Run: headless pygame with SDL's dummy video driver; simulated clock (each Clock.tick advances the game by its frame time, no real sleeping); random seed 0; keys injected as events and as key.get_pressed() state; no mouse input.
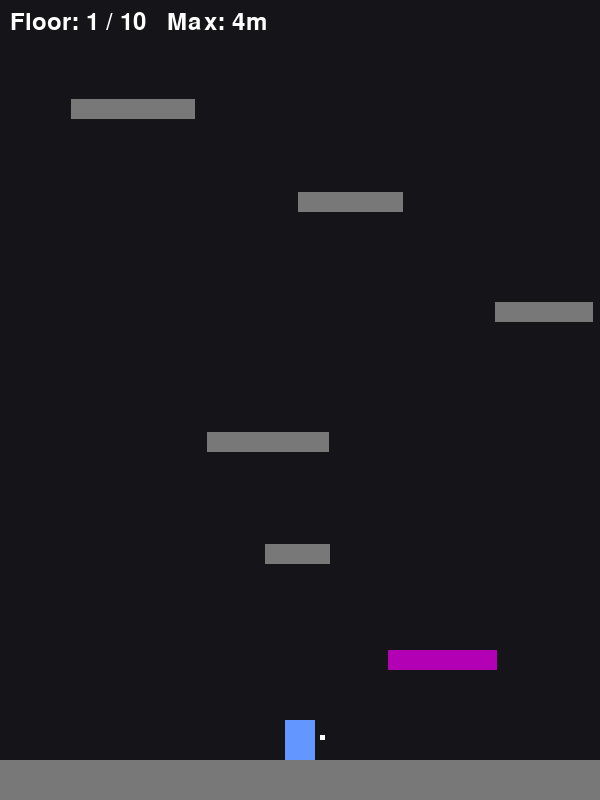
Frame 1 of 4 · flips 1–60 · no input
Frame 2 of 4 · flips 61–180 · tapped SPACE, RETURN · held RIGHT (→), D · screen unchanged from frame 1, image omitted
Frame 3 of 4 · flips 181–300 · held DOWN (↓), S · screen unchanged from frame 2, image omitted
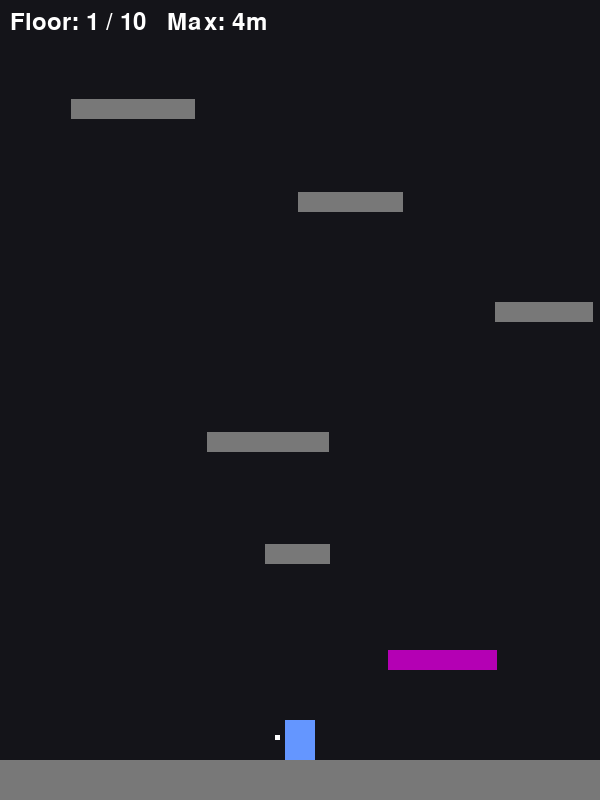
Frame 4 of 4 · flips 301–420 · held LEFT (←), A, UP (↑), W

The pygame program that drew these frames:

import pygame
import sys
import os
import random

# カレントディレクトリの固定
os.chdir(os.path.dirname(os.path.abspath(__file__)))

WIDTH, HEIGHT = 600, 800
FPS = 60
GRAVITY = 0.6

BLACK = (20, 20, 25)
BLUE = (100, 150, 255)
WHITE = (255, 255, 255)
GOLD = (255, 215, 0)

# ギミック床の色定義を復活
COLOR_NORMAL = (120, 120, 120)       # 緑（通常）
COLOR_FAKE = (180, 0, 180)           # 紫（すり抜ける）
COLOR_ICE = (100, 200, 255)          # 水色（滑る）
COLOR_TRAMPOLINE = (255, 140, 0)     # オレンジ（大ジャンプ）
COLOR_TRAP = (255, 50, 50)           # 赤（最初に戻る）
COLOR_RED_UI = (255, 100, 100)       # UI用赤

# 種類から色を取得する辞書
COLOR_MAP = {
    "normal": COLOR_NORMAL,
    "fake": COLOR_FAKE,
    "ice": COLOR_ICE,
    "trampoline": COLOR_TRAMPOLINE,
    "trap": COLOR_TRAP
}

# ==========================================
# 1. データ構造（クラス）の定義
# ==========================================

class Player:
    def __init__(self):
        self._image = pygame.Surface((30, 40))
        self._image.fill(BLUE)
        self._rect = self._image.get_rect(center=(WIDTH // 2, HEIGHT - 100))
        
        self._vel_x = 0
        self._vel_y = 0
        self._on_ground = False
        
        self._is_charging = False
        self._charge_power = 0
        self._max_charge = 20.0
        self._direction = 1
        
        self._is_clear = False
        self._on_ice = False      
        self._is_reset = False    

    # --- ゲッター ---
    def get_image(self): return self._image
    def get_rect(self): return self._rect
    def get_vel_x(self): return self._vel_x
    def get_vel_y(self): return self._vel_y
    def get_on_ground(self): return self._on_ground
    def get_is_charging(self): return self._is_charging
    def get_charge_power(self): return self._charge_power
    def get_max_charge(self): return self._max_charge
    def get_direction(self): return self._direction
    def get_is_clear(self): return self._is_clear
    def get_on_ice(self): return self._on_ice
    def get_is_reset(self): return self._is_reset

    # --- セッター ---
    def set_vel_x(self, value): self._vel_x = value
    def set_vel_y(self, value): self._vel_y = value
    def set_on_ground(self, value): self._on_ground = value
    def set_is_charging(self, value): self._is_charging = value
    def set_charge_power(self, value): self._charge_power = value
    def set_direction(self, value): self._direction = value
    def set_is_clear(self, value): self._is_clear = value
    def set_on_ice(self, value): self._on_ice = value
    def set_is_reset(self, value): self._is_reset = value


class Platform:
    def __init__(self, x, y, w, h, color, plat_type="normal"):
        self._image = pygame.Surface((w, h))
        self._image.fill(color)
        self._rect = self._image.get_rect(topleft=(x, y))
        self._type = plat_type

    def get_image(self): return self._image
    def get_rect(self): return self._rect
    def get_type(self): return self._type


# ==========================================
# 2. クラスを操作する関数
# ==========================================

def update_player(player, keys, platforms, goal_block):
    if not player.get_is_clear():
        if player.get_on_ground():
            
            if player.get_on_ice():
                player.set_vel_x(player.get_vel_x() * 0.96) 
            else:
                player.set_vel_x(0)
            
            if keys[pygame.K_LEFT] or keys[pygame.K_a]:
                player.set_direction(-1)
            if keys[pygame.K_RIGHT] or keys[pygame.K_d]:
                player.set_direction(1)

            if keys[pygame.K_SPACE]:
                player.set_is_charging(True)
                current_power = player.get_charge_power()
                if current_power < player.get_max_charge():
                    player.set_charge_power(current_power + 0.4)
            else:
                if player.get_is_charging():
                    power = player.get_charge_power()
                    direction = player.get_direction()
                    
                    player.set_vel_y(-power * 0.9 - 5)
                    player.set_vel_x(direction * (power * 0.4 + 2))
                    
                    player.set_is_charging(False)
                    player.set_charge_power(0)
                    player.set_on_ground(False)
                    player.set_on_ice(False)
    
    if not player.get_on_ground():
        player.set_vel_y(player.get_vel_y() + GRAVITY)

    rect = player.get_rect()

    rect.x += player.get_vel_x()
    if rect.left < 0:
        rect.left = 0
        player.set_vel_x(player.get_vel_x() * -0.5)
        player.set_direction(1)
    if rect.right > WIDTH:
        rect.right = WIDTH
        player.set_vel_x(player.get_vel_x() * -0.5)
        player.set_direction(-1)

    rect.y += int(player.get_vel_y())

    goal_rect = goal_block.get_rect()
    if rect.colliderect(goal_rect):
        if player.get_vel_y() < 0:
            rect.top = goal_rect.bottom
            player.set_vel_y(0)
            player.set_is_clear(True)

    player.set_on_ground(False)
    player.set_on_ice(False)

    if player.get_vel_y() > 0:
        for plat in platforms:
            if plat.get_type() == "fake":
                continue
                
            plat_rect = plat.get_rect()
            if rect.colliderect(plat_rect):
                if rect.bottom <= plat_rect.top + player.get_vel_y() + 1:
                    
                    if plat.get_type() == "trampoline":
                        rect.bottom = plat_rect.top
                        player.set_vel_y(-25) 
                        player.set_on_ground(False)
                        break
                    
                    if plat.get_type() == "trap":
                        rect.center = (WIDTH // 2, HEIGHT - 100) 
                        player.set_vel_y(0)
                        player.set_vel_x(0)
                        player.set_is_reset(True) 
                        break

                    rect.bottom = plat_rect.top
                    player.set_vel_y(0)
                    player.set_on_ground(True)
                    
                    if plat.get_type() == "ice":
                        player.set_on_ice(True)
                    else:
                        player.set_vel_x(0)
                    break


# ==========================================
# 3. メインループ
# ==========================================

def main():
    pygame.init()
    screen = pygame.display.set_mode((WIDTH, HEIGHT))
    pygame.display.set_caption("Jump King - Colored Gimmicks")
    clock = pygame.time.Clock()
    font = pygame.font.SysFont(None, 36)
    large_font = pygame.font.SysFont(None, 72)

    player = Player()
    platforms = []
    
    platforms.append(Platform(0, HEIGHT - 40, WIDTH, 40, COLOR_NORMAL, "normal")) 

    TOTAL_FLOORS = 10
    goal_y = (HEIGHT - 40) - (HEIGHT * TOTAL_FLOORS)
    goal_block = Platform(0, goal_y, WIDTH, 40, GOLD, "goal")

    for f in range(TOTAL_FLOORS):
        floor_bottom = HEIGHT - (f * HEIGHT)
        floor_top = HEIGHT - ((f + 1) * HEIGHT)
        
        floor_plats = []
        plat_y = floor_bottom - 150
        
        while plat_y > floor_top + 50:
            w = random.randint(60, 130)
            x = random.randint(0, WIDTH - w)
            floor_plats.append(Platform(x, plat_y, w, 20, COLOR_NORMAL, "normal"))
            gap_y = random.randint(80, 130)
            plat_y -= gap_y
            
        if len(floor_plats) >= 2:
            special_type = random.choice(["fake", "ice", "trampoline"])
            
            # 10階の場合：ランダム特殊床1つ ＋ トラップ床1つ
            if f == TOTAL_FLOORS - 1:
                specials = random.sample(range(len(floor_plats)), 2)
                
                p_spec = floor_plats[specials[0]]
                # 種類に応じた色（COLOR_MAP[special_type]）を適用
                floor_plats[specials[0]] = Platform(p_spec.get_rect().x, p_spec.get_rect().y, p_spec.get_rect().width, 20, COLOR_MAP[special_type], special_type)
                
                p_trap = floor_plats[specials[1]]
                # 赤色を適用
                floor_plats[specials[1]] = Platform(p_trap.get_rect().x, p_trap.get_rect().y, p_trap.get_rect().width, 20, COLOR_TRAP, "trap")
            
            # 1〜9階の場合：ランダム特殊床1つ
            else:
                special_idx = random.choice(range(len(floor_plats)))
                p_spec = floor_plats[special_idx]
                floor_plats[special_idx] = Platform(p_spec.get_rect().x, p_spec.get_rect().y, p_spec.get_rect().width, 20, COLOR_MAP[special_type], special_type)
                
        platforms.extend(floor_plats)

    camera_y = 0
    max_height = 0

    running = True
    while running:
        for event in pygame.event.get():
            if event.type == pygame.QUIT:
                running = False

        keys = pygame.key.get_pressed()
        
        update_player(player, keys, platforms, goal_block)

        p_rect = player.get_rect()

        if player.get_is_reset():
            camera_y = 0
            player.set_is_reset(False) 

        SCROLL_TOP_MARGIN = 200
        if p_rect.y - camera_y < SCROLL_TOP_MARGIN:
            camera_y = p_rect.y - SCROLL_TOP_MARGIN

        SCROLL_BOTTOM_MARGIN = 150
        camera_easing_down = 0.08
        if p_rect.bottom - camera_y > HEIGHT - SCROLL_BOTTOM_MARGIN:
            target_camera_y = p_rect.bottom - (HEIGHT - SCROLL_BOTTOM_MARGIN)
            camera_y += (target_camera_y - camera_y) * camera_easing_down

        if camera_y > 0:
            camera_y = 0

        current_height = (HEIGHT - 40) - p_rect.bottom
        if current_height > max_height:
            max_height = current_height
            
        current_floor = min((current_height // HEIGHT) + 1, TOTAL_FLOORS)
        display_floor = max(1, current_floor)

        screen.fill(BLACK)

        goal_rect = goal_block.get_rect()
        goal_draw_y = goal_rect.y - camera_y
        if -100 < goal_draw_y < HEIGHT + 100:
            screen.blit(goal_block.get_image(), (goal_rect.x, goal_draw_y))

        for plat in platforms:
            plat_rect = plat.get_rect()
            draw_y = plat_rect.y - camera_y
            if -50 < draw_y < HEIGHT + 50:
                screen.blit(plat.get_image(), (plat_rect.x, draw_y))

        player_draw_y = p_rect.y - camera_y
        screen.blit(player.get_image(), (p_rect.x, player_draw_y))

        if player.get_is_charging() and not player.get_is_clear():
            gauge_width = (player.get_charge_power() / player.get_max_charge()) * 40
            pygame.draw.rect(screen, COLOR_RED_UI, (p_rect.centerx - 20, player_draw_y - 15, gauge_width, 8))
        
        arrow_x = p_rect.right + 5 if player.get_direction() == 1 else p_rect.left - 10
        pygame.draw.rect(screen, WHITE, (arrow_x, player_draw_y + 15, 5, 5))

        ui_text = font.render(f"Floor: {display_floor} / {TOTAL_FLOORS}   Max: {max_height // 10}m", True, WHITE)
        screen.blit(ui_text, (10, 10))

        if player.get_is_clear():
            clear_text = large_font.render("CLEAR!!", True, GOLD)
            text_rect = clear_text.get_rect(center=(WIDTH // 2, HEIGHT // 2 - 50))
            screen.blit(clear_text, text_rect)
            
            sub_text = font.render("CONGRATULATIONS!", True, WHITE)
            sub_rect = sub_text.get_rect(center=(WIDTH // 2, HEIGHT // 2 + 10))
            screen.blit(sub_text, sub_rect)

        pygame.display.flip()
        clock.tick(FPS)

    pygame.quit()
    sys.exit()

if __name__ == "__main__":
    main()
